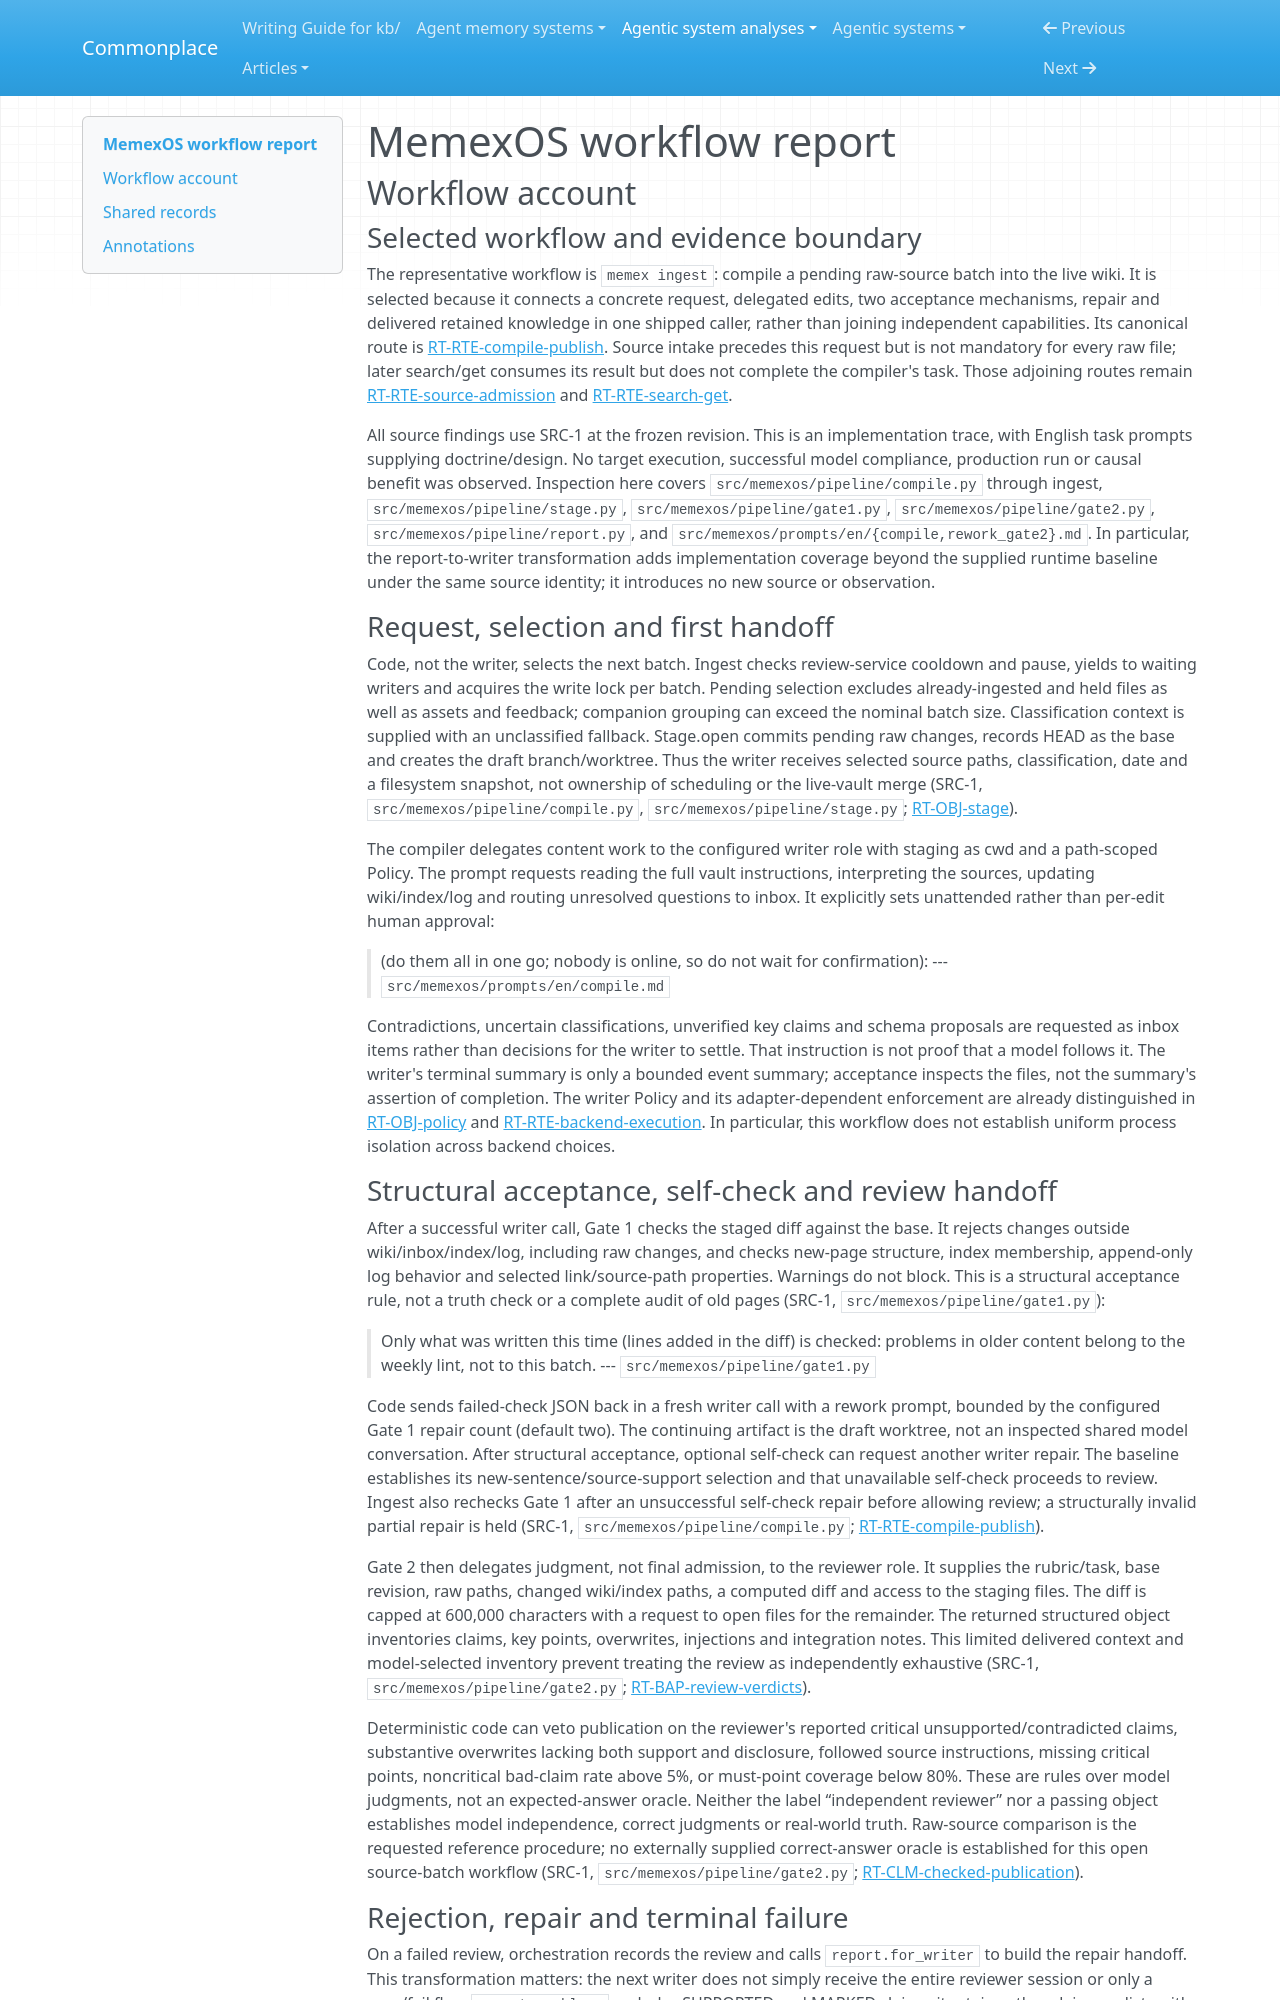

repository: zby/commonplace · page: agentic-system-analyses/retained/liushengyu--memexos/workflow/index.html · generator: mkdocs

---
type: agentic-system-analyses/types/agentic-system-workflow-report.md
description: "MemexOS workflow account: source-batch compilation through delegated writing, review, bounded repair and publication."
run-id: AAS-2026-11-07-memexos-5cd34a715eb7-01
reviewed-boundary: bb9e9b2ac0adbca87d13a9f7600867128b5f71b9
---

# MemexOS workflow report

## Workflow account

### Selected workflow and evidence boundary

The representative workflow is `memex ingest`: compile a pending raw-source batch into the live wiki. It is selected because it connects a concrete request, delegated edits, two acceptance mechanisms, repair and delivered retained knowledge in one shipped caller, rather than joining independent capabilities. Its canonical route is [RT-RTE-compile-publish](runtime.md#rt-rte-compile-publish). Source intake precedes this request but is not mandatory for every raw file; later search/get consumes its result but does not complete the compiler's task. Those adjoining routes remain [RT-RTE-source-admission](runtime.md#rt-rte-source-admission) and [RT-RTE-search-get](runtime.md#rt-rte-search-get).

All source findings use SRC-1 at the frozen revision. This is an implementation trace, with English task prompts supplying doctrine/design. No target execution, successful model compliance, production run or causal benefit was observed. Inspection here covers `src/memexos/pipeline/compile.py` through ingest, `src/memexos/pipeline/stage.py`, `src/memexos/pipeline/gate1.py`, `src/memexos/pipeline/gate2.py`, `src/memexos/pipeline/report.py`, and `src/memexos/prompts/en/{compile,rework_gate2}.md`. In particular, the report-to-writer transformation adds implementation coverage beyond the supplied runtime baseline under the same source identity; it introduces no new source or observation.

### Request, selection and first handoff

Code, not the writer, selects the next batch. Ingest checks review-service cooldown and pause, yields to waiting writers and acquires the write lock per batch. Pending selection excludes already-ingested and held files as well as assets and feedback; companion grouping can exceed the nominal batch size. Classification context is supplied with an unclassified fallback. Stage.open commits pending raw changes, records HEAD as the base and creates the draft branch/worktree. Thus the writer receives selected source paths, classification, date and a filesystem snapshot, not ownership of scheduling or the live-vault merge (SRC-1, `src/memexos/pipeline/compile.py`, `src/memexos/pipeline/stage.py`; [RT-OBJ-stage](runtime.md#rt-obj-stage)).

The compiler delegates content work to the configured writer role with staging as cwd and a path-scoped Policy. The prompt requests reading the full vault instructions, interpreting the sources, updating wiki/index/log and routing unresolved questions to inbox. It explicitly sets unattended rather than per-edit human approval:

> (do them all in one go; nobody is online, so do not wait for confirmation):
> --- `src/memexos/prompts/en/compile.md`

Contradictions, uncertain classifications, unverified key claims and schema proposals are requested as inbox items rather than decisions for the writer to settle. That instruction is not proof that a model follows it. The writer's terminal summary is only a bounded event summary; acceptance inspects the files, not the summary's assertion of completion. The writer Policy and its adapter-dependent enforcement are already distinguished in [RT-OBJ-policy](runtime.md#rt-obj-policy) and [RT-RTE-backend-execution](runtime.md#rt-rte-backend-execution). In particular, this workflow does not establish uniform process isolation across backend choices.
